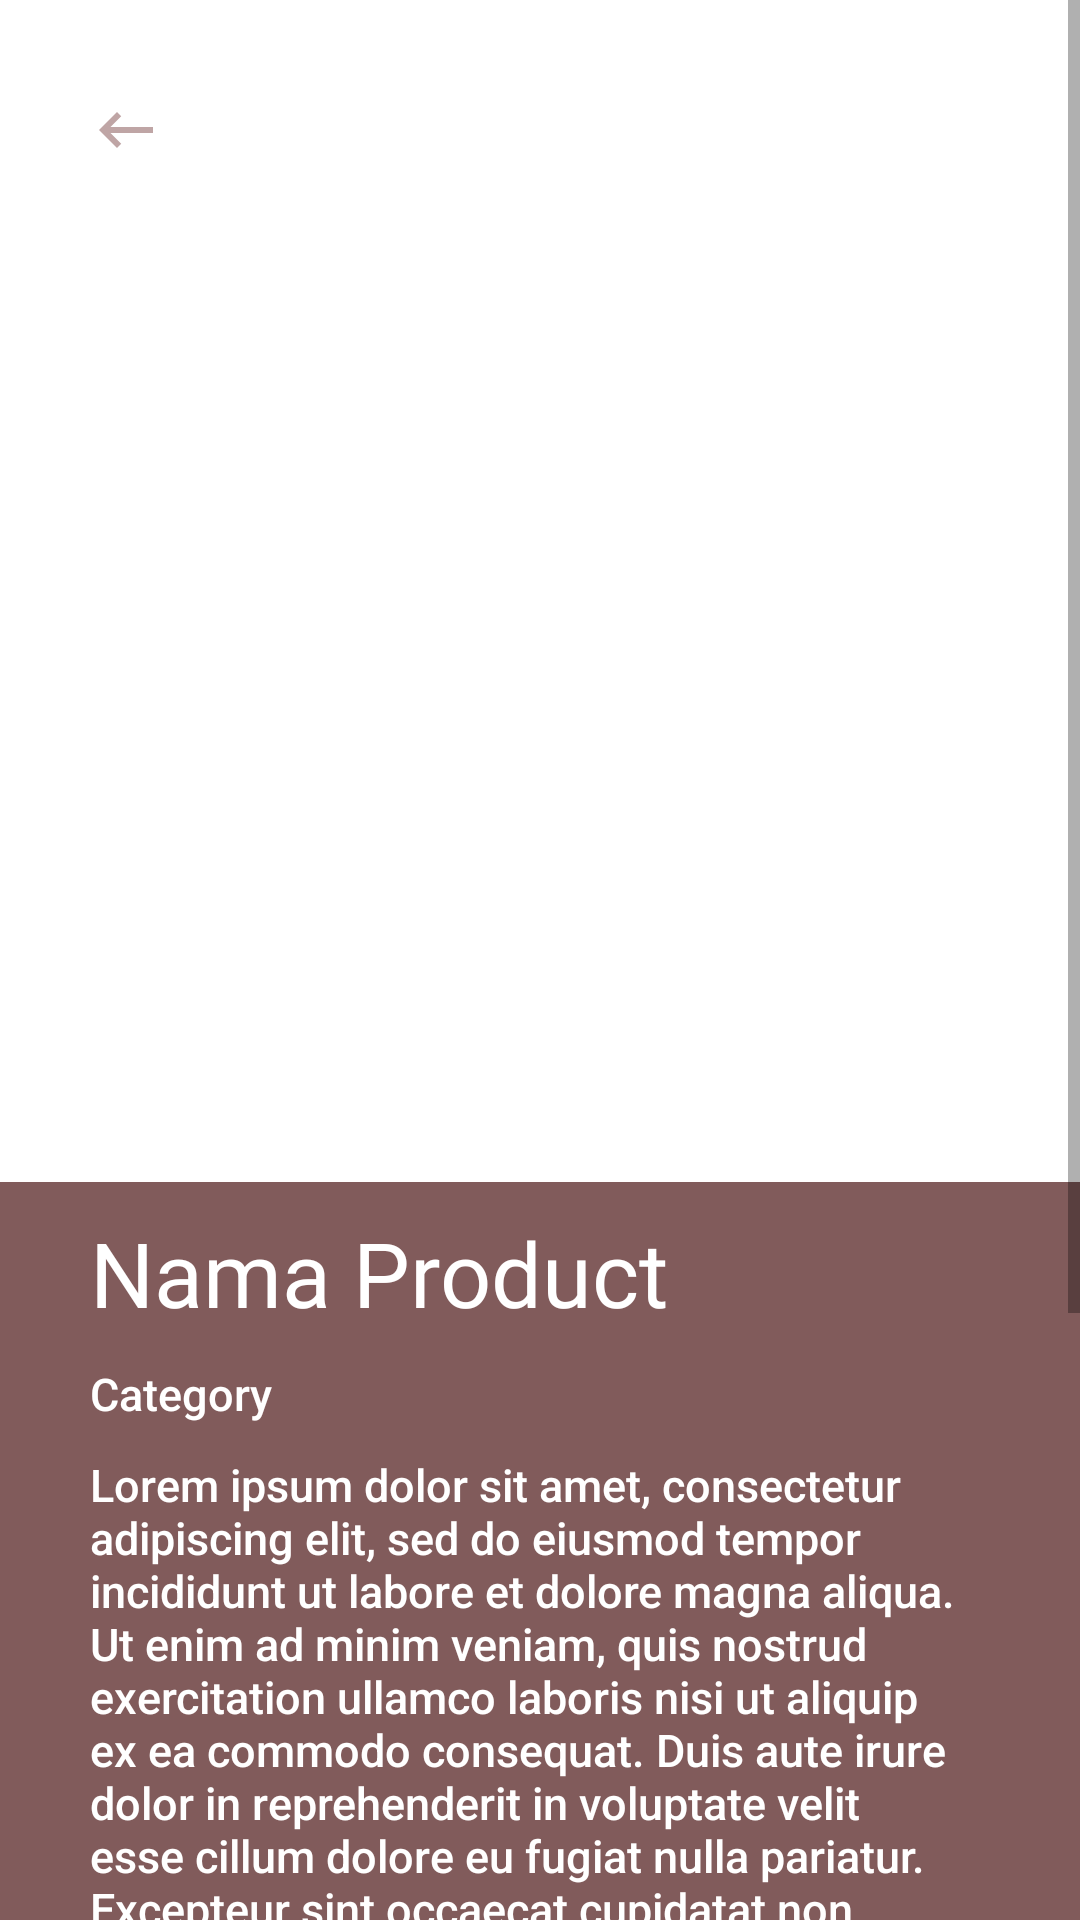

Reconstruct the res/layout file that produces this screen, plus the resources it refers to.
<!-- AndroidManifest.xml: application theme Theme.Poc -->
<!-- res/layout/activity_product.xml -->
<?xml version="1.0" encoding="utf-8"?>
<ScrollView xmlns:android="http://schemas.android.com/apk/res/android"
    xmlns:tools="http://schemas.android.com/tools"
    android:layout_width="match_parent"
    android:layout_height="match_parent"
    android:background="@color/purple_500"
    xmlns:app="http://schemas.android.com/apk/res-auto">
    <LinearLayout
        android:layout_width="match_parent"
        android:layout_height="wrap_content">
    <LinearLayout
        android:background="@color/purple_500"
        android:orientation="vertical"
        android:layout_width="match_parent"
        android:layout_height="match_parent">
        <LinearLayout
            android:background="@color/white"
            android:layout_weight="1"
            android:layout_width="match_parent"
            android:layout_height="match_parent">
            <androidx.constraintlayout.widget.ConstraintLayout
                android:layout_width="match_parent"
                android:layout_height="wrap_content">


                <ImageView
                    android:id="@+id/imgProduct"
                    android:layout_width="match_parent"
                    android:layout_height="500dp"
                    android:src="@drawable/furniture"
                    app:layout_constraintBottom_toBottomOf="parent"
                    app:layout_constraintEnd_toEndOf="parent"
                    app:layout_constraintStart_toStartOf="parent"
                    app:layout_constraintTop_toTopOf="parent" />
                <TextView
                    android:id="@+id/txtBack"
                    android:textSize="20sp"
                    android:layout_width="match_parent"
                    android:layout_height="wrap_content"
                    android:layout_margin="30dp"
                    android:drawableStart="@drawable/ic_back"
                    android:drawableTint="@color/brown"
                    app:layout_constraintEnd_toEndOf="@+id/imageView"
                    app:layout_constraintStart_toStartOf="@+id/imageView"
                    app:layout_constraintTop_toTopOf="parent" />

            </androidx.constraintlayout.widget.ConstraintLayout>

        </LinearLayout>
        <LinearLayout
            android:orientation="vertical"
            android:background="@color/purple_500"
            android:layout_weight="1"
            android:layout_width="match_parent"
            android:layout_height="match_parent">
            <TextView
                android:id="@+id/txtName"
                android:layout_marginTop="10dp"
                android:layout_marginHorizontal="30dp"
                android:layout_width="match_parent"
                android:layout_height="wrap_content"
                android:textColor="@color/white"
                android:text="Nama Product"
                android:textSize="30sp"
                android:fontFamily="@font/archivo"/>
            <TextView
                android:id="@+id/txtCategory"
                android:layout_marginTop="10dp"
                android:layout_marginHorizontal="30dp"
                android:layout_width="match_parent"
                android:layout_height="wrap_content"
                android:textColor="@color/white"
                android:text="Category"
                android:textSize="15sp"
                android:fontFamily="sans-serif-medium"/>
            <TextView
                android:id="@+id/txtDescription"
                android:layout_marginTop="10dp"
                android:layout_marginHorizontal="30dp"
                android:layout_width="match_parent"
                android:layout_height="wrap_content"
                android:textColor="@color/white"
                android:text="Lorem ipsum dolor sit amet, consectetur adipiscing elit, sed do eiusmod tempor incididunt ut labore et dolore magna aliqua. Ut enim ad minim veniam, quis nostrud exercitation ullamco laboris nisi ut aliquip ex ea commodo consequat. Duis aute irure dolor in reprehenderit in voluptate velit esse cillum dolore eu fugiat nulla pariatur. Excepteur sint occaecat cupidatat non proident, sunt in culpa qui officia deserunt mollit anim id est laborum."
                android:textSize="15sp"
                android:textAlignment="inherit"
                android:fontFamily="sans-serif-medium"/>

        </LinearLayout>

        <Button
            android:id="@+id/btnOrder"
            android:layout_marginTop="100dp"
            android:text="ORDER"
            android:textStyle="bold"
            android:textColor="@color/purple_500"
            android:layout_marginHorizontal="30dp"
            android:backgroundTint="@color/white"
            android:layout_width="match_parent"
            android:layout_height="wrap_content"/>
    </LinearLayout>
    </LinearLayout>
</ScrollView>
<!-- resources referenced by this layout -->
<resources>
  <color name="brown">#9E7676</color>
  <color name="purple_500">#815B5B</color>
  <color name="white">#ffffff</color>
  <!-- drawable ic_back (drawable) -->
  <vector android:alpha="0.66" android:autoMirrored="true"
      android:height="24dp" android:tint="#000000"
      android:viewportHeight="24" android:viewportWidth="24"
      android:width="24dp" xmlns:android="http://schemas.android.com/apk/res/android">
      <path android:fillColor="@android:color/white" android:pathData="M21,11H6.83l3.58,-3.59L9,6l-6,6 6,6 1.41,-1.41L6.83,13H21z"/>
  </vector>
  <style name="Theme.Poc" parent="Theme.MaterialComponents.DayNight.NoActionBar">
          
          <item name="colorPrimary">@color/purple_500</item>
          <item name="colorPrimaryVariant">@color/purple_700</item>
          <item name="colorOnPrimary">@color/white</item>
          
          <item name="colorSecondary">@color/teal_200</item>
          <item name="colorSecondaryVariant">@color/teal_700</item>
          <item name="colorOnSecondary">@color/black</item>
          
          <item name="android:statusBarColor" tools:targetApi="l">?attr/colorPrimaryVariant</item>
          
      </style>
  <color name="purple_700">#ffffff</color>
  <color name="teal_200">#FF03DAC5</color>
  <color name="teal_700">#FF018786</color>
  <color name="black">#FF000000</color>
</resources>
